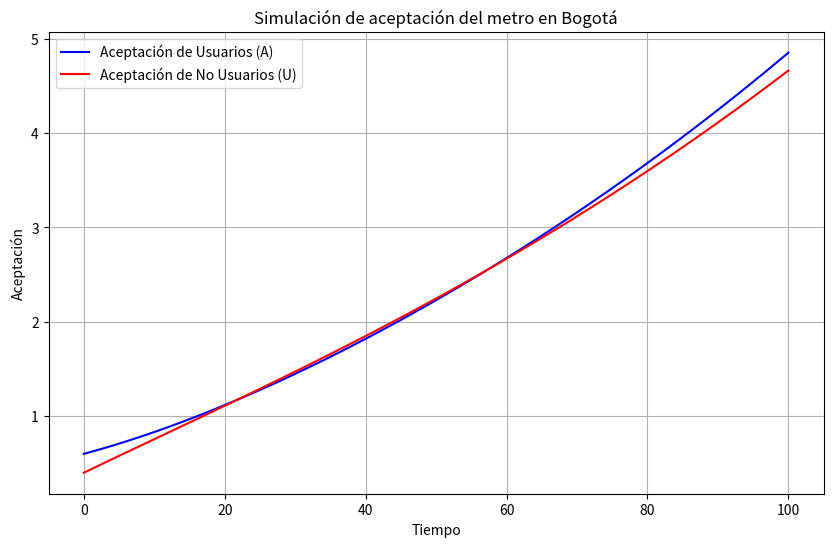

This figure's Python source:
import numpy as np
import matplotlib.pyplot as plt
from scipy.integrate import odeint


alpha, beta, gamma = 0.03, 0.02, 0.02   
delta, epsilon, zeta = 0.02, 0.03, 0.015 
A0, U0 = 0.6, 0.4 


def modelo(variables, t):
    A, U = variables
    dA_dt = alpha * U + beta * 1.0 - gamma * A
    dU_dt = delta * A + epsilon * 1.0 - zeta * U
    return [dA_dt, dU_dt]


tiempo = np.linspace(0, 100, 200)
resultado = odeint(modelo, [A0, U0], tiempo)


plt.figure(figsize=(10, 6))
plt.plot(tiempo, resultado[:, 0], label="Aceptación de Usuarios (A)", color="blue")
plt.plot(tiempo, resultado[:, 1], label="Aceptación de No Usuarios (U)", color="red")
plt.xlabel("Tiempo")
plt.ylabel("Aceptación")
plt.legend()
plt.title("Simulación de aceptación del metro en Bogotá")
plt.grid(True)
plt.show()
